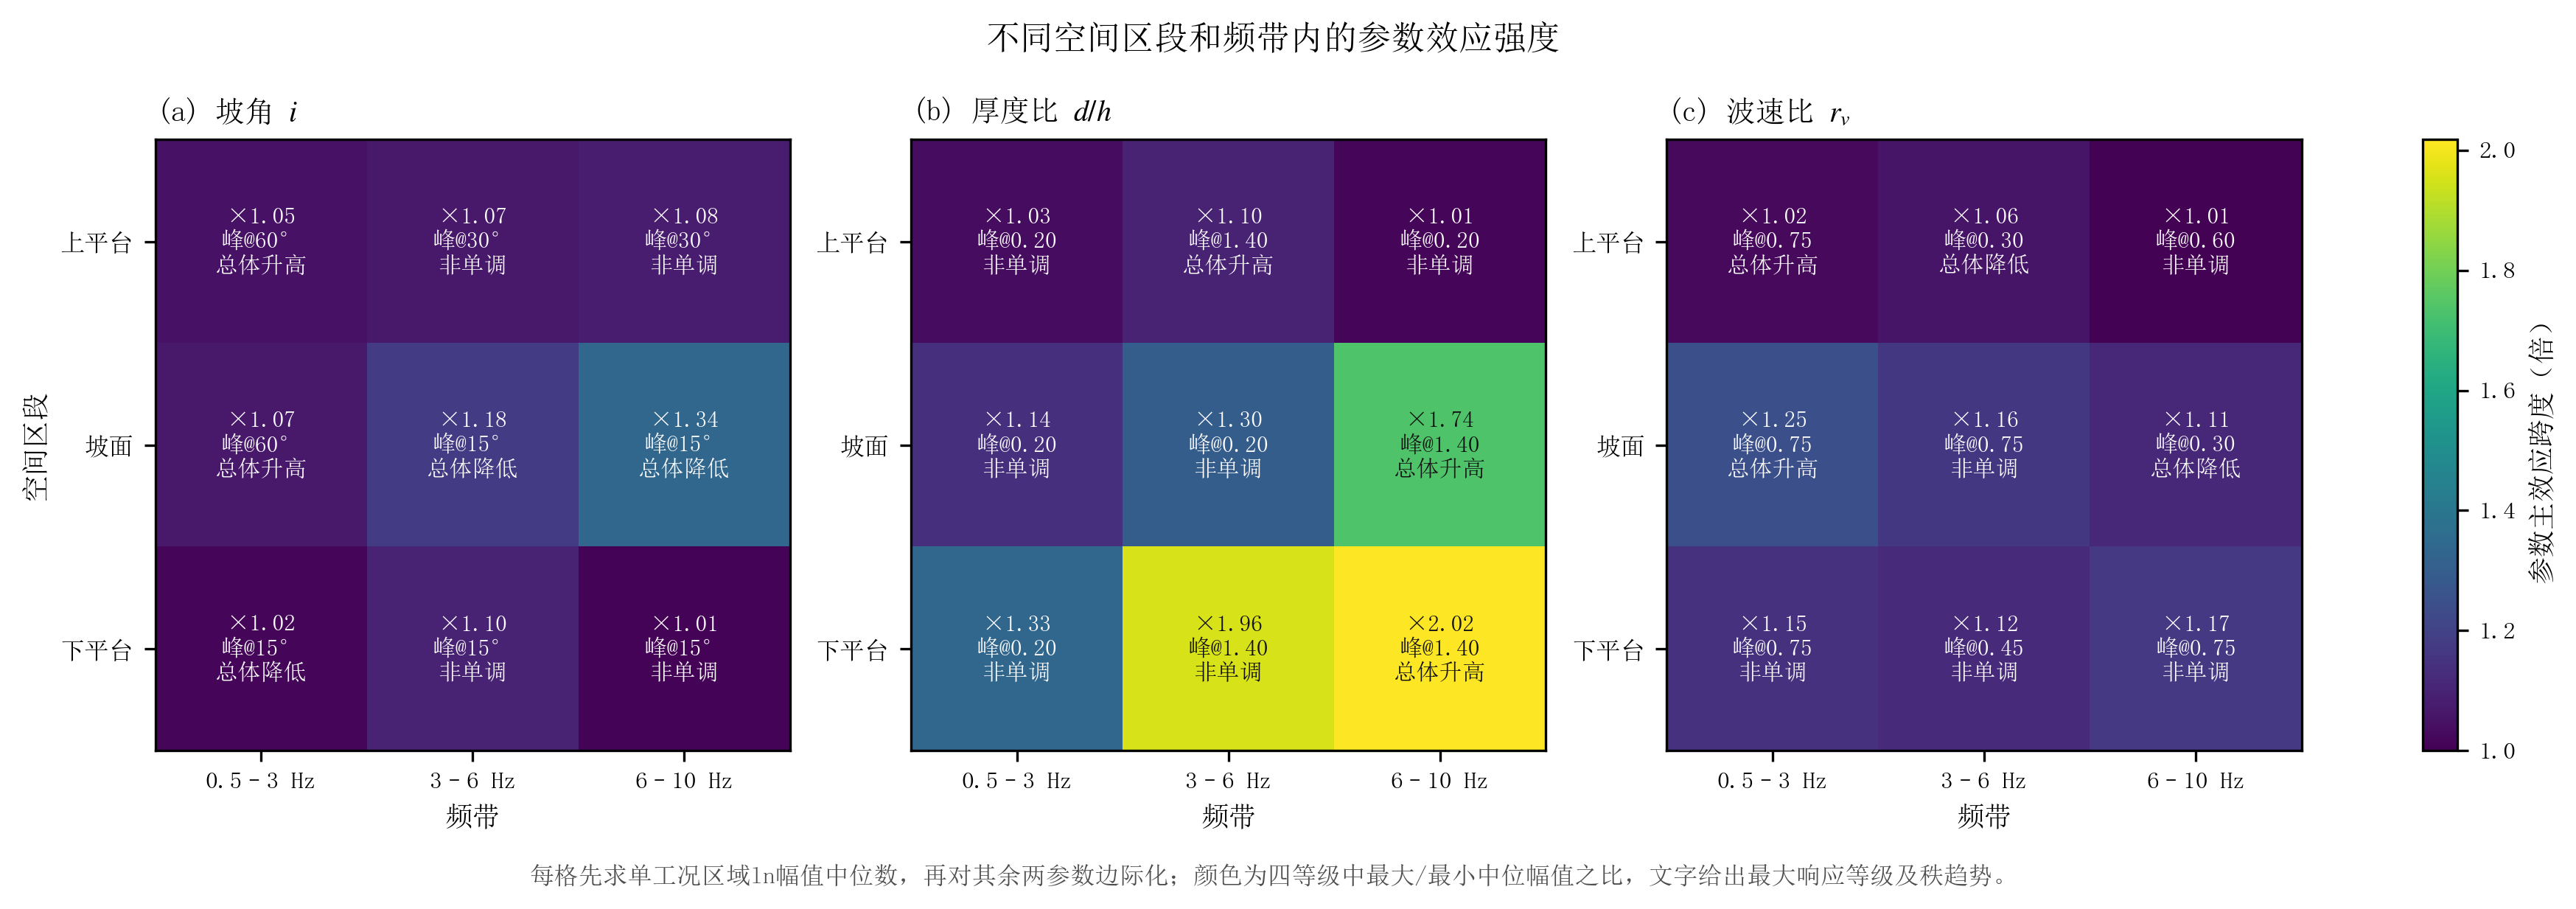

Source code (Python):
# -*- coding: utf-8 -*-
"""生成图15：分空间区段与分频带参数效应。脚本可独立运行。"""

from pathlib import Path

import matplotlib
import numpy as np

matplotlib.use("Agg")
import matplotlib.font_manager as fm
import matplotlib.pyplot as plt


REPO_ROOT = Path(__file__).resolve().parents[5]
DATA_PATH = REPO_ROOT / "Run" / "ch4_sp_analysis" / "complex_frf_dataset.npz"
OUTPUT_DIR = Path(__file__).resolve().parent
OUTPUT_STEM = "fig15_分空间区段与分频带参数效应"

PARAMETERS = [
    (0, "坡角 $i$"),
    (1, "厚度比 $d/h$"),
    (2, "波速比 $r_v$"),
]
SEGMENTS = [("A", "上平台"), ("B", "坡面"), ("C", "下平台")]
FREQUENCY_BANDS = [
    (0.5, 3.0, False, "0.5–3 Hz"),
    (3.0, 6.0, False, "3–6 Hz"),
    (6.0, 10.0, True, "6–10 Hz"),
]


def set_journal_style():
    """设置统一的中文期刊绘图样式。"""
    for font_path in (
        r"C:\Windows\Fonts\simsun.ttc",
        r"C:\Windows\Fonts\STSONG.TTF",
        r"C:\Windows\Fonts\simhei.ttf",
    ):
        try:
            fm.fontManager.addfont(font_path)
        except Exception:
            pass
    plt.rcParams.update(
        {
            "font.family": "sans-serif",
            "font.sans-serif": ["SimSun", "STSong", "SimHei", "DejaVu Sans"],
            "mathtext.fontset": "stix",
            "axes.unicode_minus": False,
            "axes.linewidth": 0.8,
            "axes.labelsize": 9,
            "axes.titlesize": 9.6,
            "xtick.labelsize": 8,
            "ytick.labelsize": 8,
            "pdf.fonttype": 42,
            "ps.fonttype": 42,
        }
    )


def band_mask(frequency, lower, upper, include_upper):
    """构造互不重叠的频带掩码。"""
    if include_upper:
        return (frequency >= lower) & (frequency <= upper)
    return (frequency >= lower) & (frequency < upper)


def regional_case_metric(log_amplitude, valid, frequency, segments, segment, band):
    """计算每个工况在指定空间区段和频带内的ln幅值中位数。"""
    lower, upper, include_upper, _ = band
    selected_frequency = band_mask(frequency, lower, upper, include_upper)
    selected_space = segments == segment
    values = log_amplitude[:, selected_frequency, :][:, :, selected_space]
    mask = valid[:, selected_frequency, :][:, :, selected_space]
    return np.nanmedian(np.where(mask, values, np.nan), axis=(1, 2))


def rank_correlation_with_levels(level_medians):
    """用四个等级的秩相关概括总体升降方向。"""
    ranks = np.argsort(np.argsort(level_medians)).astype(float)
    if np.allclose(ranks, ranks[0]):
        return 0.0
    return float(np.corrcoef(np.arange(level_medians.size, dtype=float), ranks)[0, 1])


def format_level(parameter_index, value):
    """格式化产生最大区域中位响应的参数等级。"""
    if parameter_index == 0:
        return "%.0f°" % value
    return "%.2f" % value


def calculate_effect_matrix(
    features, log_amplitude, valid, frequency, segments, parameter_index
):
    """计算参数等级中位响应的最大/最小幅值比及其最大等级。"""
    levels = np.unique(features[:, parameter_index])
    effect = np.full((len(SEGMENTS), len(FREQUENCY_BANDS)), np.nan)
    peak_levels = np.full_like(effect, np.nan)
    trends = np.empty(effect.shape, dtype=object)

    for row, (segment, _) in enumerate(SEGMENTS):
        for column, band in enumerate(FREQUENCY_BANDS):
            case_metric = regional_case_metric(
                log_amplitude, valid, frequency, segments, segment, band
            )
            level_medians = np.array(
                [
                    np.nanmedian(case_metric[np.isclose(features[:, parameter_index], level)])
                    for level in levels
                ]
            )
            effect[row, column] = np.exp(
                np.nanmax(level_medians) - np.nanmin(level_medians)
            )
            peak_levels[row, column] = levels[int(np.nanargmax(level_medians))]
            rho = rank_correlation_with_levels(level_medians)
            if rho >= 0.8:
                trends[row, column] = "总体升高"
            elif rho <= -0.8:
                trends[row, column] = "总体降低"
            else:
                trends[row, column] = "非单调"
    return effect, peak_levels, trends


def save_figure(fig):
    """输出300 dpi PNG。"""
    OUTPUT_DIR.mkdir(parents=True, exist_ok=True)
    for suffix in (".png",):
        output_path = OUTPUT_DIR / (OUTPUT_STEM + suffix)
        fig.savefig(output_path, dpi=300, bbox_inches="tight", facecolor="white")
        print("已生成：%s" % output_path)


def main():
    """按三段地表和三个频带汇总64工况的参数主效应。"""
    set_journal_style()
    if not DATA_PATH.exists():
        raise FileNotFoundError("未找到复频响数据集：%s" % DATA_PATH)

    with np.load(DATA_PATH, allow_pickle=True) as package:
        selected = package["case_groups"] == "P"
        features = package["X"][selected]
        frequency = package["frequency_hz"]
        segments = package["segments"]
        log_amplitude = package["log_amplitude"][selected]
        valid = package["valid_mask"][selected]

    results = [
        calculate_effect_matrix(
            features,
            log_amplitude,
            valid,
            frequency,
            segments,
            parameter_index,
        )
        for parameter_index, _ in PARAMETERS
    ]
    common_max = max(float(np.nanmax(result[0])) for result in results)

    fig = plt.figure(figsize=(11.9, 4.25))
    grid = fig.add_gridspec(
        1,
        4,
        width_ratios=[1.0, 1.0, 1.0, 0.055],
        left=0.075,
        right=0.95,
        bottom=0.19,
        top=0.84,
        wspace=0.25,
    )
    axes = [fig.add_subplot(grid[0, column]) for column in range(3)]
    color_axis = fig.add_subplot(grid[0, 3])

    image = None
    for column, ((parameter_index, parameter_title), result) in enumerate(
        zip(PARAMETERS, results)
    ):
        effect, peak_levels, trends = result
        ax = axes[column]
        image = ax.imshow(
            effect,
            origin="upper",
            aspect="auto",
            cmap="viridis",
            vmin=1.0,
            vmax=common_max,
        )
        for row in range(effect.shape[0]):
            for band_index in range(effect.shape[1]):
                normalized = (effect[row, band_index] - 1.0) / max(common_max - 1.0, 1e-12)
                text_color = "white" if normalized < 0.58 else "#111111"
                ax.text(
                    band_index,
                    row,
                    "×%.2f\n峰@%s\n%s"
                    % (
                        effect[row, band_index],
                        format_level(parameter_index, peak_levels[row, band_index]),
                        trends[row, band_index],
                    ),
                    ha="center",
                    va="center",
                    fontsize=7.5,
                    color=text_color,
                    linespacing=1.18,
                )
        ax.set_xticks(np.arange(len(FREQUENCY_BANDS)))
        ax.set_xticklabels([band[3] for band in FREQUENCY_BANDS])
        ax.set_yticks(np.arange(len(SEGMENTS)))
        ax.set_yticklabels([segment_name for _, segment_name in SEGMENTS])
        ax.set_xlabel("频带")
        ax.set_ylabel("空间区段" if column == 0 else "")
        ax.set_title("(%s) %s" % ("abc"[column], parameter_title), loc="left", pad=6)

    colorbar = fig.colorbar(image, cax=color_axis)
    colorbar.set_label("参数主效应跨度（倍）", fontsize=9)
    colorbar.ax.tick_params(labelsize=8)

    fig.suptitle("不同空间区段和频带内的参数效应强度", fontsize=11, y=0.965)
    fig.text(
        0.5,
        0.045,
        "每格先求单工况区域ln幅值中位数，再对其余两参数边际化；颜色为四等级中最大/最小中位幅值之比，文字给出最大响应等级及秩趋势。",
        ha="center",
        va="bottom",
        fontsize=8,
        color="#4D4D4D",
    )
    save_figure(fig)
    plt.close(fig)


if __name__ == "__main__":
    main()
